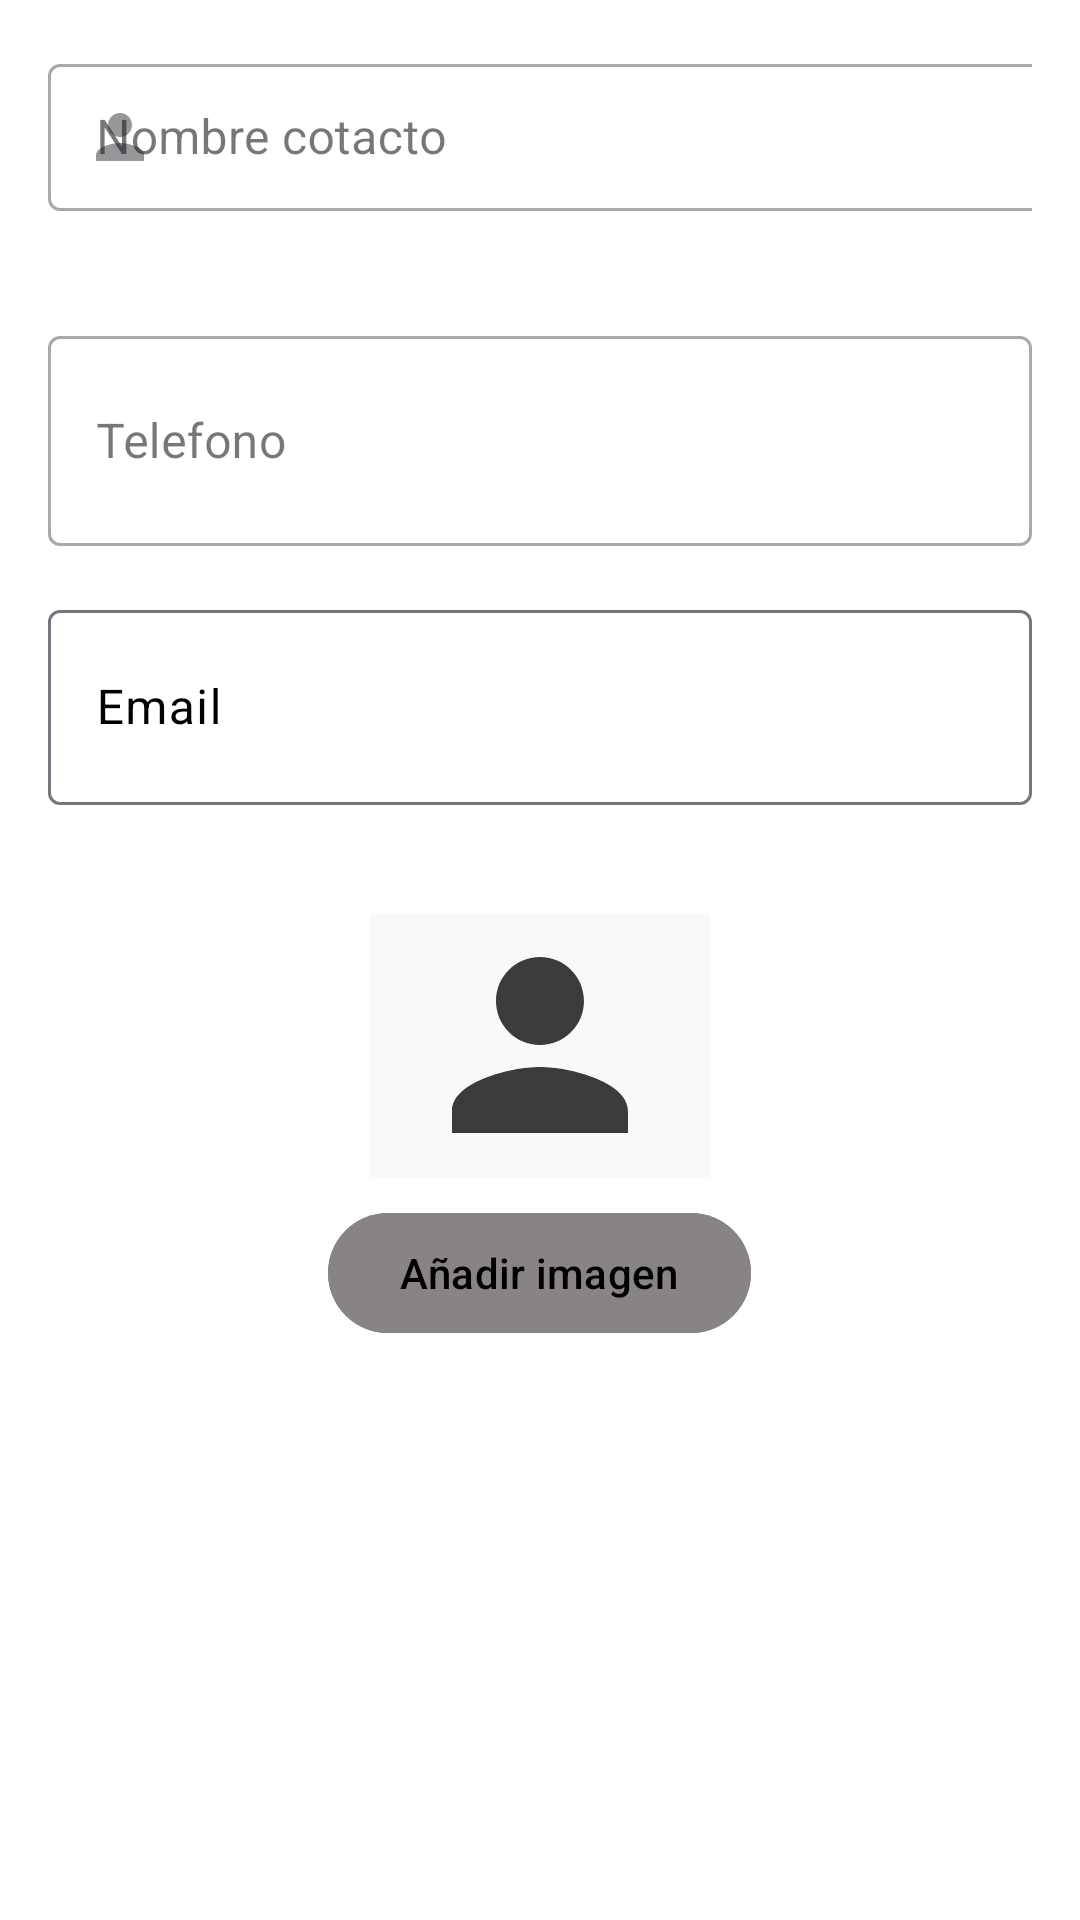

Layout XML and referenced resources for this Android screen:
<!-- AndroidManifest.xml: application theme Theme.NoteStore10 -->
<!-- res/layout/fragment_edit_contact.xml -->
<?xml version="1.0" encoding="utf-8"?>
<androidx.core.widget.NestedScrollView xmlns:android="http://schemas.android.com/apk/res/android"
    xmlns:tools="http://schemas.android.com/tools"
    android:layout_width="match_parent"
    android:layout_height="match_parent"
    xmlns:app="http://schemas.android.com/apk/res-auto"
    android:background="@color/white"
    tools:context=".UI.Contactos.EditContactFragment">

    <LinearLayout
        android:layout_width="match_parent"
        android:layout_height="wrap_content"
        android:orientation="vertical"
        android:padding="@dimen/common_padding_default">

        <com.google.android.material.textfield.TextInputLayout
            android:id="@+id/tilName"
            style="@style/Widget.MaterialComponents.TextInputLayout.OutlinedBox"
            android:layout_width="380dp"
            android:layout_height="wrap_content"
            android:hint="Nombre cotacto"
            app:counterEnabled="true"
            app:counterMaxLength="@integer/material_motion_duration_short_1"
            app:endIconMode="clear_text"
            app:startIconDrawable="@drawable/ic_person">

            <com.google.android.material.textfield.TextInputEditText
                android:id="@+id/etName"
                android:layout_width="match_parent"
                android:layout_height="49dp"
                android:inputType="textCapWords"
                android:maxLength="@integer/material_motion_duration_short_1"
                android:textColor="@color/black" />

        </com.google.android.material.textfield.TextInputLayout>



        <com.google.android.material.textfield.TextInputLayout
            android:id="@+id/tilPhone"
            android:layout_width="match_parent"
            android:layout_height="match_parent"
            android:layout_marginTop="@dimen/common_padding_default"
            android:hint="@string/hint_phone"
            app:endIconMode="clear_text"
            style="@style/Widget.MaterialComponents.TextInputLayout.OutlinedBox"
            app:startIconDrawable="@drawable/ic_local_phone">

            <com.google.android.material.textfield.TextInputEditText
                android:id="@+id/etPhone"
                android:layout_width="match_parent"
                android:layout_height="70dp"
                android:inputType="phone"
                android:maxLength="@integer/counter_max_phone"
                android:textColor="@color/black">

            </com.google.android.material.textfield.TextInputEditText>
        </com.google.android.material.textfield.TextInputLayout>

        <com.google.android.material.textfield.TextInputLayout
            android:id="@+id/tilEmail"
            android:layout_marginTop="@dimen/common_padding_default"
            android:hint="Email"
            android:textColorHint="@color/black"
            android:layout_width="match_parent"
            android:layout_height="wrap_content"
            app:startIconDrawable="@drawable/ic_alternate_email">

            <com.google.android.material.textfield.TextInputEditText
                android:id="@+id/etEmail"
                android:layout_width="match_parent"
                android:layout_height="65dp"
                android:textColor="@color/black">

            </com.google.android.material.textfield.TextInputEditText>


            <ImageView
                android:id="@+id/imageView_photo"
                android:layout_width="114dp"
                android:layout_height="88dp"
                android:layout_gravity="center"
                android:layout_marginTop="36dp"
                android:background="@color/color_white_t"
                android:src="@drawable/ic_person" />

            <Button
                android:id="@+id/btn_selectImage"
                android:layout_width="wrap_content"
                android:layout_height="wrap_content"
                android:layout_gravity="center"
                android:layout_marginTop="@dimen/common_padding_min"
                android:backgroundTint="@color/Grey"
                android:text="@string/ad_image"
                android:textColor="@color/black" />
        </com.google.android.material.textfield.TextInputLayout>



    </LinearLayout>

</androidx.core.widget.NestedScrollView>
<!-- resources referenced by this layout -->
<resources>
  <color name="Grey">#888484</color>
  <color name="black">#FF000000</color>
  <color name="color_white_t">#C3F8F8F8</color>
  <color name="white">#FFFFFFFF</color>
  <dimen name="common_padding_default">16dp</dimen>
  <dimen name="common_padding_min">8dp</dimen>
  <!-- drawable ic_person (drawable) -->
  <vector android:height="24dp" android:tint="#000000"
      android:viewportHeight="24" android:viewportWidth="24"
      android:width="24dp" xmlns:android="http://schemas.android.com/apk/res/android">
      <path android:fillColor="@color/color_white_t" android:pathData="M12,12c2.21,0 4,-1.79 4,-4s-1.79,-4 -4,-4 -4,1.79 -4,4 1.79,4 4,4zM12,14c-2.67,0 -8,1.34 -8,4v2h16v-2c0,-2.66 -5.33,-4 -8,-4z"/>
  </vector>
  <integer name="counter_max_phone">9</integer>
  <string name="ad_image">Añadir imagen</string>
  <string name="hint_phone">Telefono</string>
  <style name="Theme.NoteStore10" parent="Base.Theme.NoteStore10" />
  <style name="Base.Theme.NoteStore10" parent="Theme.Material3.Light">
          
          
      </style>
</resources>
